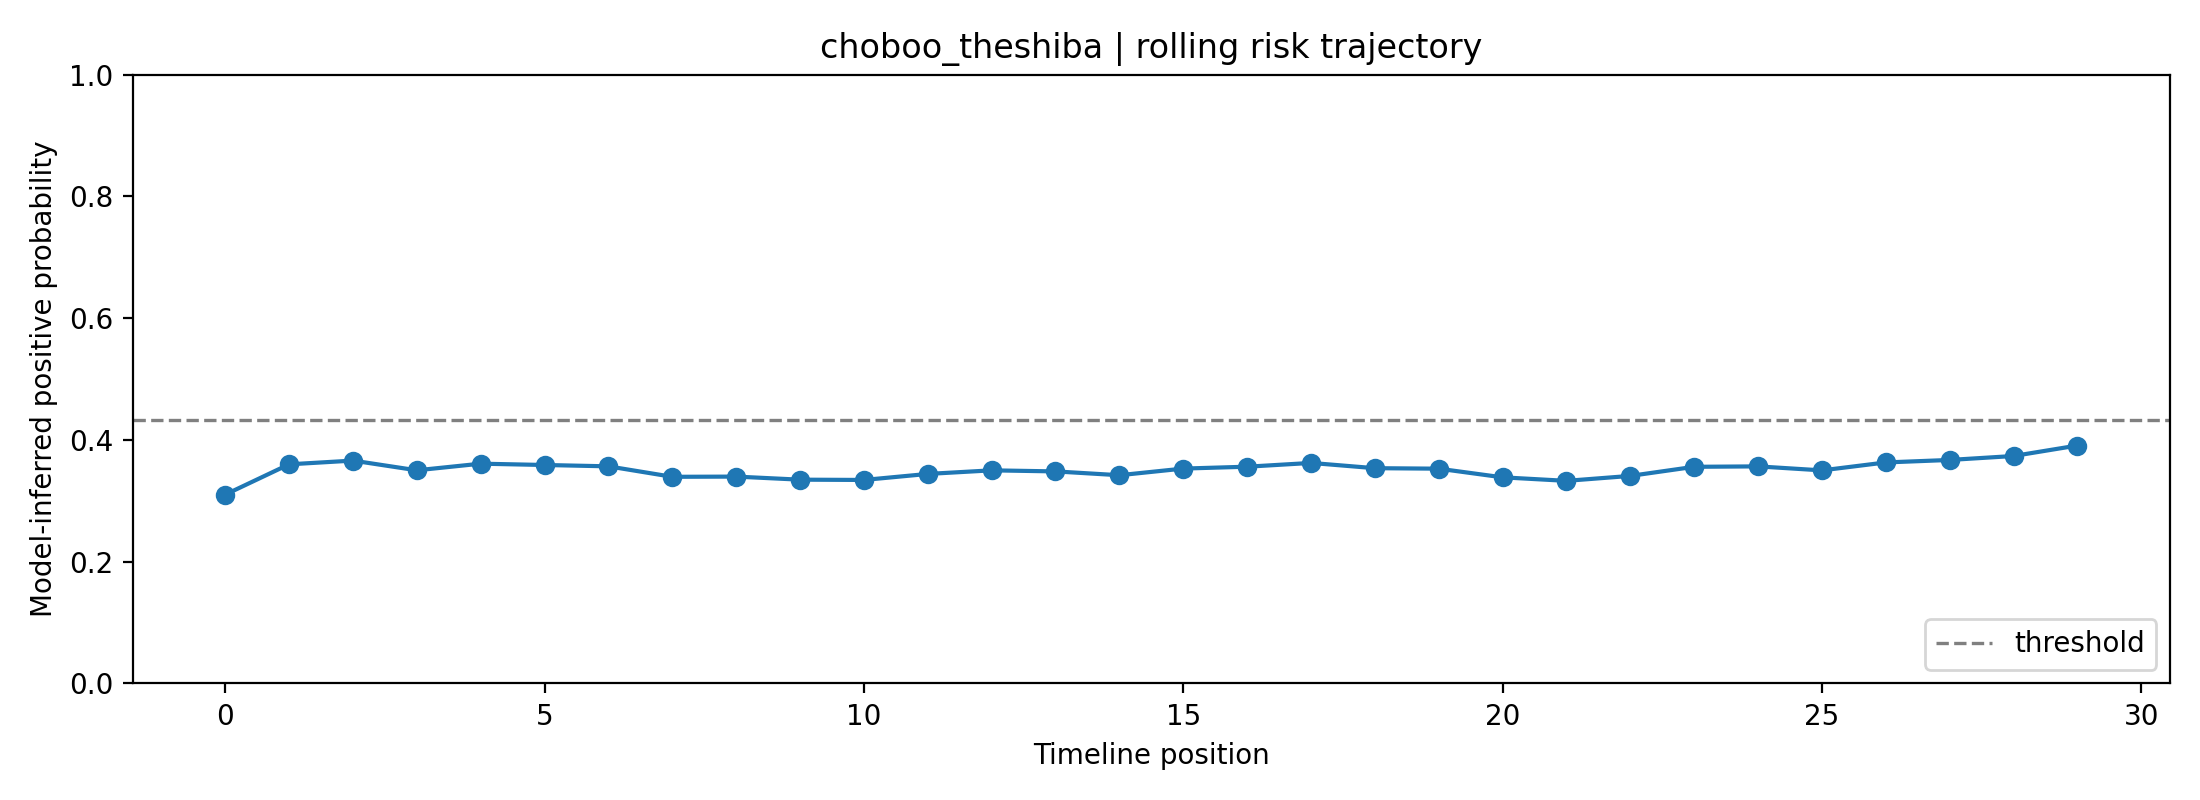

Values plotted in this chart, from the file beside it:
fold, user_id, label, position, risk_prob, raw_prob, logit, n_posts_used, mode
0, choboo_theshiba, 0, 0, 0.3102, 0.4514, -0.195, 1, rolling
0, choboo_theshiba, 0, 1, 0.3599, 0.489, -0.04392, 2, rolling
0, choboo_theshiba, 0, 2, 0.3661, 0.4935, -0.02598, 3, rolling
0, choboo_theshiba, 0, 3, 0.3501, 0.4818, -0.07282, 4, rolling
0, choboo_theshiba, 0, 4, 0.361, 0.4898, -0.04076, 5, rolling
0, choboo_theshiba, 0, 5, 0.3588, 0.4882, -0.04709, 6, rolling
0, choboo_theshiba, 0, 6, 0.3566, 0.4866, -0.05358, 7, rolling
0, choboo_theshiba, 0, 7, 0.3394, 0.4738, -0.1048, 8, rolling
0, choboo_theshiba, 0, 8, 0.3398, 0.4741, -0.1038, 8, rolling
0, choboo_theshiba, 0, 9, 0.3347, 0.4703, -0.119, 8, rolling
0, choboo_theshiba, 0, 10, 0.3343, 0.4699, -0.1204, 8, rolling
0, choboo_theshiba, 0, 11, 0.3441, 0.4774, -0.09065, 8, rolling
0, choboo_theshiba, 0, 12, 0.35, 0.4817, -0.07306, 8, rolling
0, choboo_theshiba, 0, 13, 0.3483, 0.4804, -0.07825, 8, rolling
0, choboo_theshiba, 0, 14, 0.342, 0.4758, -0.09697, 8, rolling
0, choboo_theshiba, 0, 15, 0.3529, 0.4839, -0.06449, 8, rolling
0, choboo_theshiba, 0, 16, 0.356, 0.4862, -0.05537, 8, rolling
0, choboo_theshiba, 0, 17, 0.3622, 0.4907, -0.03719, 8, rolling
0, choboo_theshiba, 0, 18, 0.3536, 0.4844, -0.06254, 8, rolling
0, choboo_theshiba, 0, 19, 0.3528, 0.4838, -0.06494, 8, rolling
0, choboo_theshiba, 0, 20, 0.3386, 0.4732, -0.1074, 8, rolling
0, choboo_theshiba, 0, 21, 0.3328, 0.4688, -0.1249, 8, rolling
0, choboo_theshiba, 0, 22, 0.3409, 0.4749, -0.1004, 8, rolling
0, choboo_theshiba, 0, 23, 0.3559, 0.486, -0.05585, 8, rolling
0, choboo_theshiba, 0, 24, 0.3565, 0.4865, -0.05383, 8, rolling
0, choboo_theshiba, 0, 25, 0.35, 0.4817, -0.07324, 8, rolling
0, choboo_theshiba, 0, 26, 0.363, 0.4913, -0.03481, 8, rolling
0, choboo_theshiba, 0, 27, 0.3671, 0.4943, -0.02291, 8, rolling
0, choboo_theshiba, 0, 28, 0.3736, 0.499, -0.004089, 8, rolling
0, choboo_theshiba, 0, 29, 0.3908, 0.5113, 0.04512, 8, rolling
